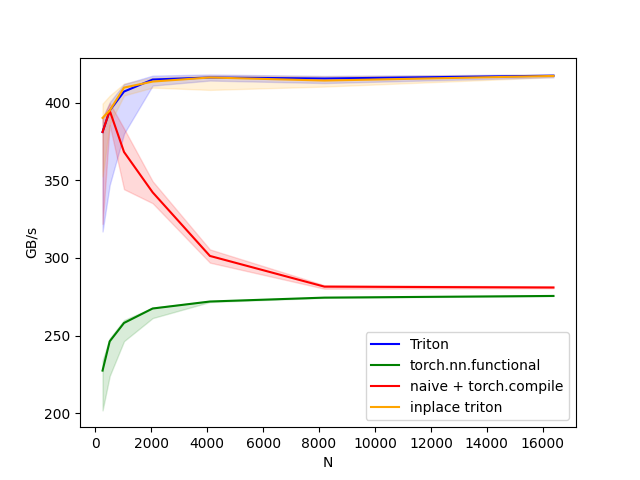

The table this chart was drawn from, first rows:
N, Triton, torch.nn.functional, naive + torch.compile, inplace triton
256, 381, 227.6, 381, 390.1
512, 394.8, 246.4, 394.8, 394.8
1024, 407.1, 258.2, 368.2, 409.6
2048, 414.8, 267.5, 342.2, 413.5
4096, 416.1, 272, 301.3, 416.1
8192, 415.4, 274.5, 281.6, 414.1
16384, 417.3, 275.6, 281, 417.1
